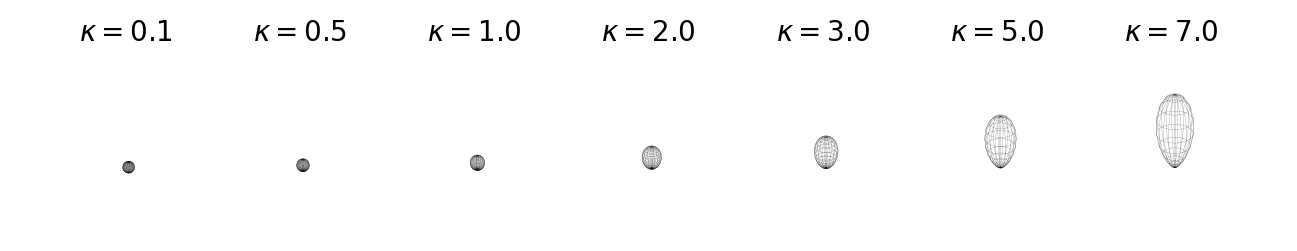

Here is the Python script that generated this plot:
from mpl_toolkits.mplot3d import Axes3D
import matplotlib.pyplot as plt
import numpy as np
import matplotlib.gridspec as gridspec
import scipy.special as special

inch_fig = 3
f, axs = plt.subplots(nrows=1, ncols=7, figsize=(7*inch_fig, inch_fig), subplot_kw={'projection':'3d'})
plt.subplots_adjust(wspace=-0.7)
kappas = [0.1, 0.5, 1.0, 2.0, 3.0, 5.0, 7.0]
for ax, kappa in zip(axs, kappas):
    ax.set_aspect("equal")
    
    phi, theta = np.mgrid[0:2*np.pi:20j, 0:np.pi:30j]
    norm = np.sqrt(kappa)/(((2*np.pi)**(1.5))*special.iv(0.5, kappa))
    weight = np.exp(kappa*np.cos(theta))
    x = norm*weight*np.cos(phi)*np.sin(theta)
    y = norm*weight*np.sin(phi)*np.sin(theta)
    z = norm*weight*np.cos(theta)
    ax.plot_wireframe(x, y, z - 0.7, color="k", lw=0.1)

    ax.set_xlim(-0.9, 0.9)
    ax.set_ylim(-0.9, 0.9)
    ax.set_zlim(-0.9, 0.9)    
    ax.set_axis_off()
    ax.azim = 0
    ax.elev = 30
    ax.set_title('$\kappa = '+str(kappa)+'$', y=0.9, fontsize=20)
f.savefig('vonmises.pdf')
